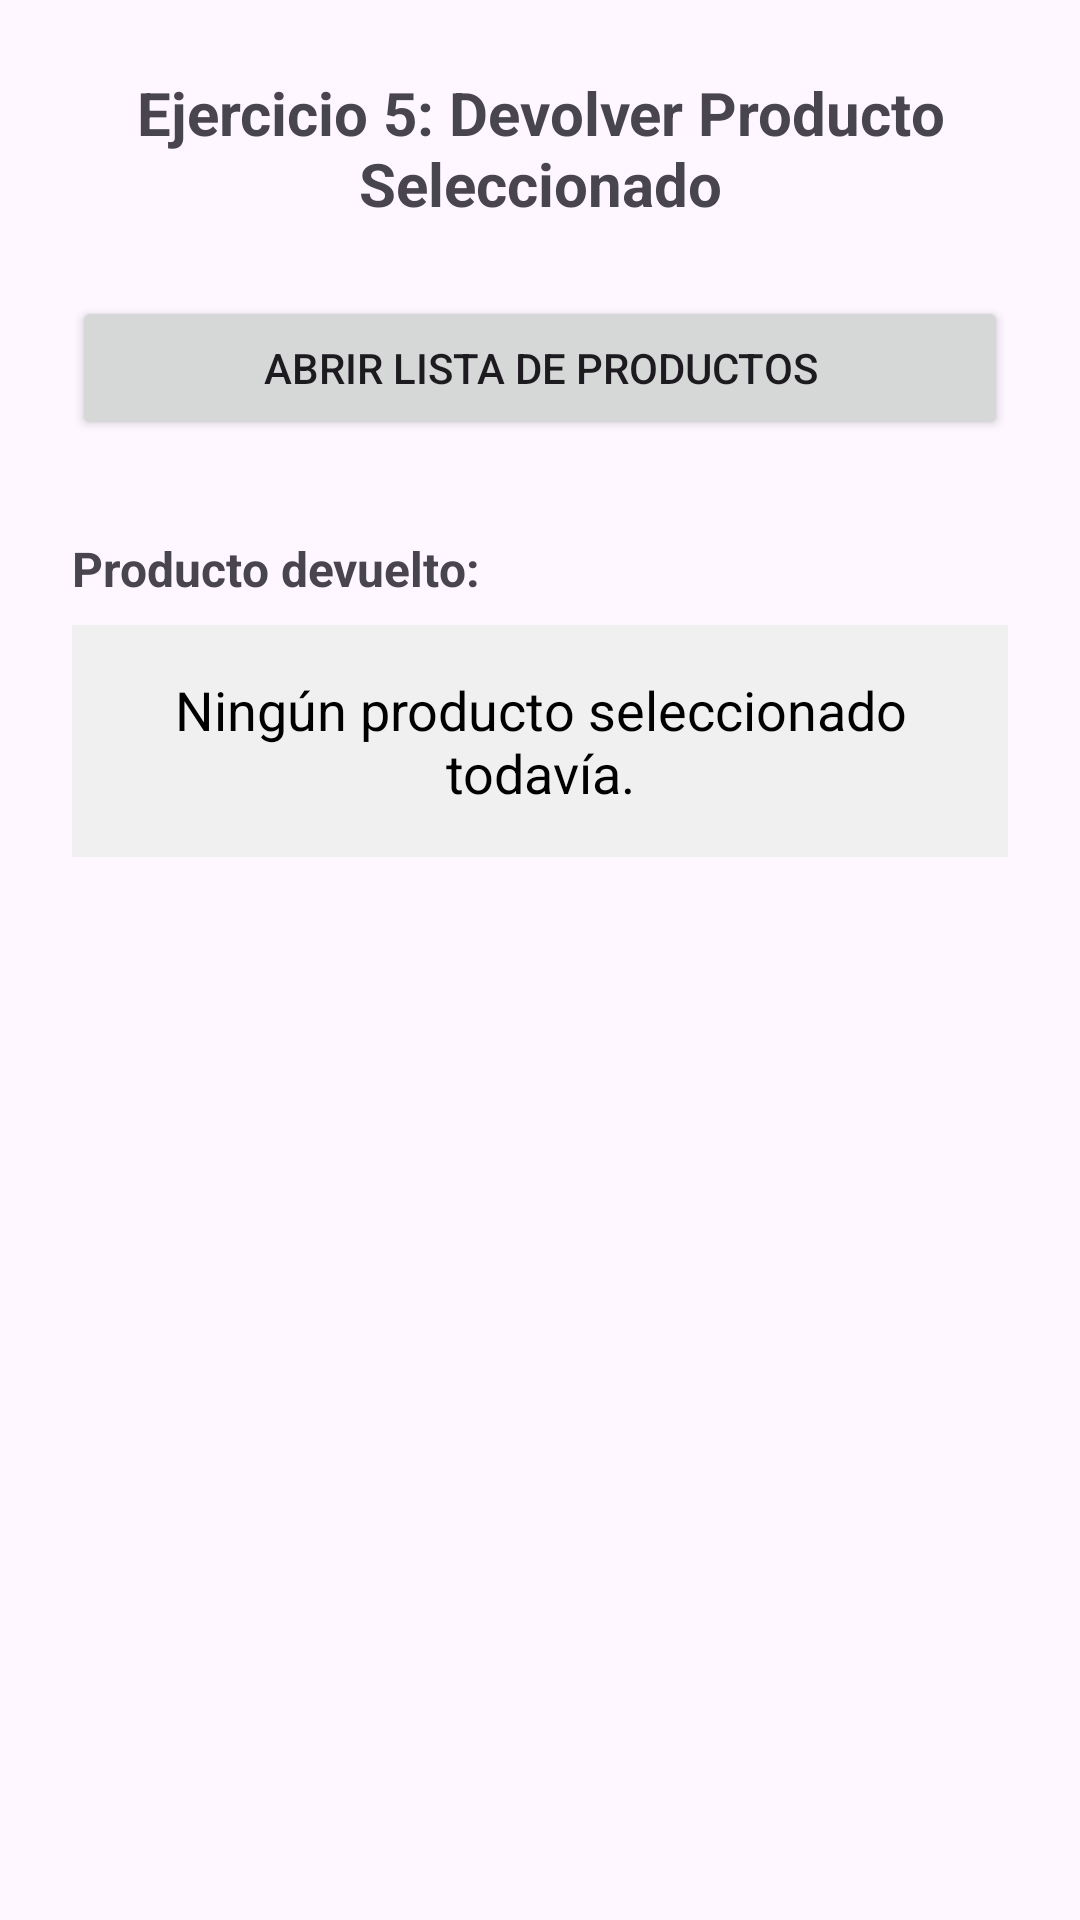

Reconstruct the res/layout file that produces this screen, plus the resources it refers to.
<!-- AndroidManifest.xml: application theme Theme.IntncionesImplicitas -->
<!-- res/layout/activity_ejercicio5.xml -->
<?xml version="1.0" encoding="utf-8"?>
<LinearLayout xmlns:android="http://schemas.android.com/apk/res/android"
    android:layout_width="match_parent"
    android:layout_height="match_parent"
    android:orientation="vertical"
    android:padding="24dp"
    android:gravity="center_horizontal">

    <TextView
        android:id="@+id/tvTituloEjercicio5"
        android:layout_width="match_parent"
        android:layout_height="wrap_content"
        android:text="Ejercicio 5: Devolver Producto Seleccionado"
        android:textSize="20sp"
        android:textStyle="bold"
        android:gravity="center"
        android:paddingBottom="24dp" />

    <Button
        android:id="@+id/btnAbrirListaProductos"
        android:layout_width="match_parent"
        android:layout_height="wrap_content"
        android:text="Abrir Lista de Productos"
        android:layout_marginBottom="32dp" />

    <TextView
        android:layout_width="match_parent"
        android:layout_height="wrap_content"
        android:text="Producto devuelto:"
        android:textSize="16sp"
        android:textStyle="bold"
        android:paddingBottom="8dp" />

    <TextView
        android:id="@+id/tvProductoDevuelto"
        android:layout_width="match_parent"
        android:layout_height="wrap_content"
        android:text="Ningún producto seleccionado todavía."
        android:textSize="18sp"
        android:textColor="@android:color/black"
        android:padding="16dp"
        android:background="#F0F0F0"
        android:gravity="center" />

</LinearLayout>
<!-- resources referenced by this layout -->
<resources>
  <style name="Theme.IntncionesImplicitas" parent="Base.Theme.IntncionesImplicitas" />
  <style name="Base.Theme.IntncionesImplicitas" parent="Theme.Material3.DayNight.NoActionBar">
          
          
      </style>
</resources>
